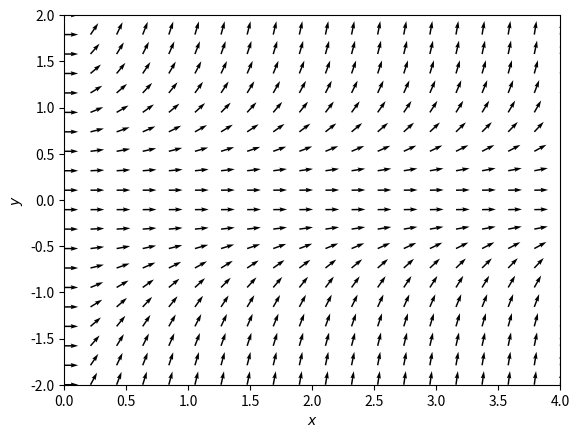

The matplotlib source for this figure:
import matplotlib.pyplot as plt
from scipy import *
from scipy import integrate
from scipy.integrate import ode
import numpy as np

fig = plt.figure(num=1)
ax=fig.add_subplot(111)

#Vector field
X,Y = np.meshgrid( np.linspace(0,4,20),np.linspace(-2,2,20) )
U = 1
V = np.sqrt(X)*(Y**2)
#Normalize arrows
N = np.sqrt(U**2+V**2)  
U2, V2 = U/N, V/N
ax.quiver( X,Y,U2, V2)


plt.ylim([-2,2])
plt.xlim([0,4])
plt.xlabel(r"$x$")
plt.ylabel(r"$y$")
plt.show()
